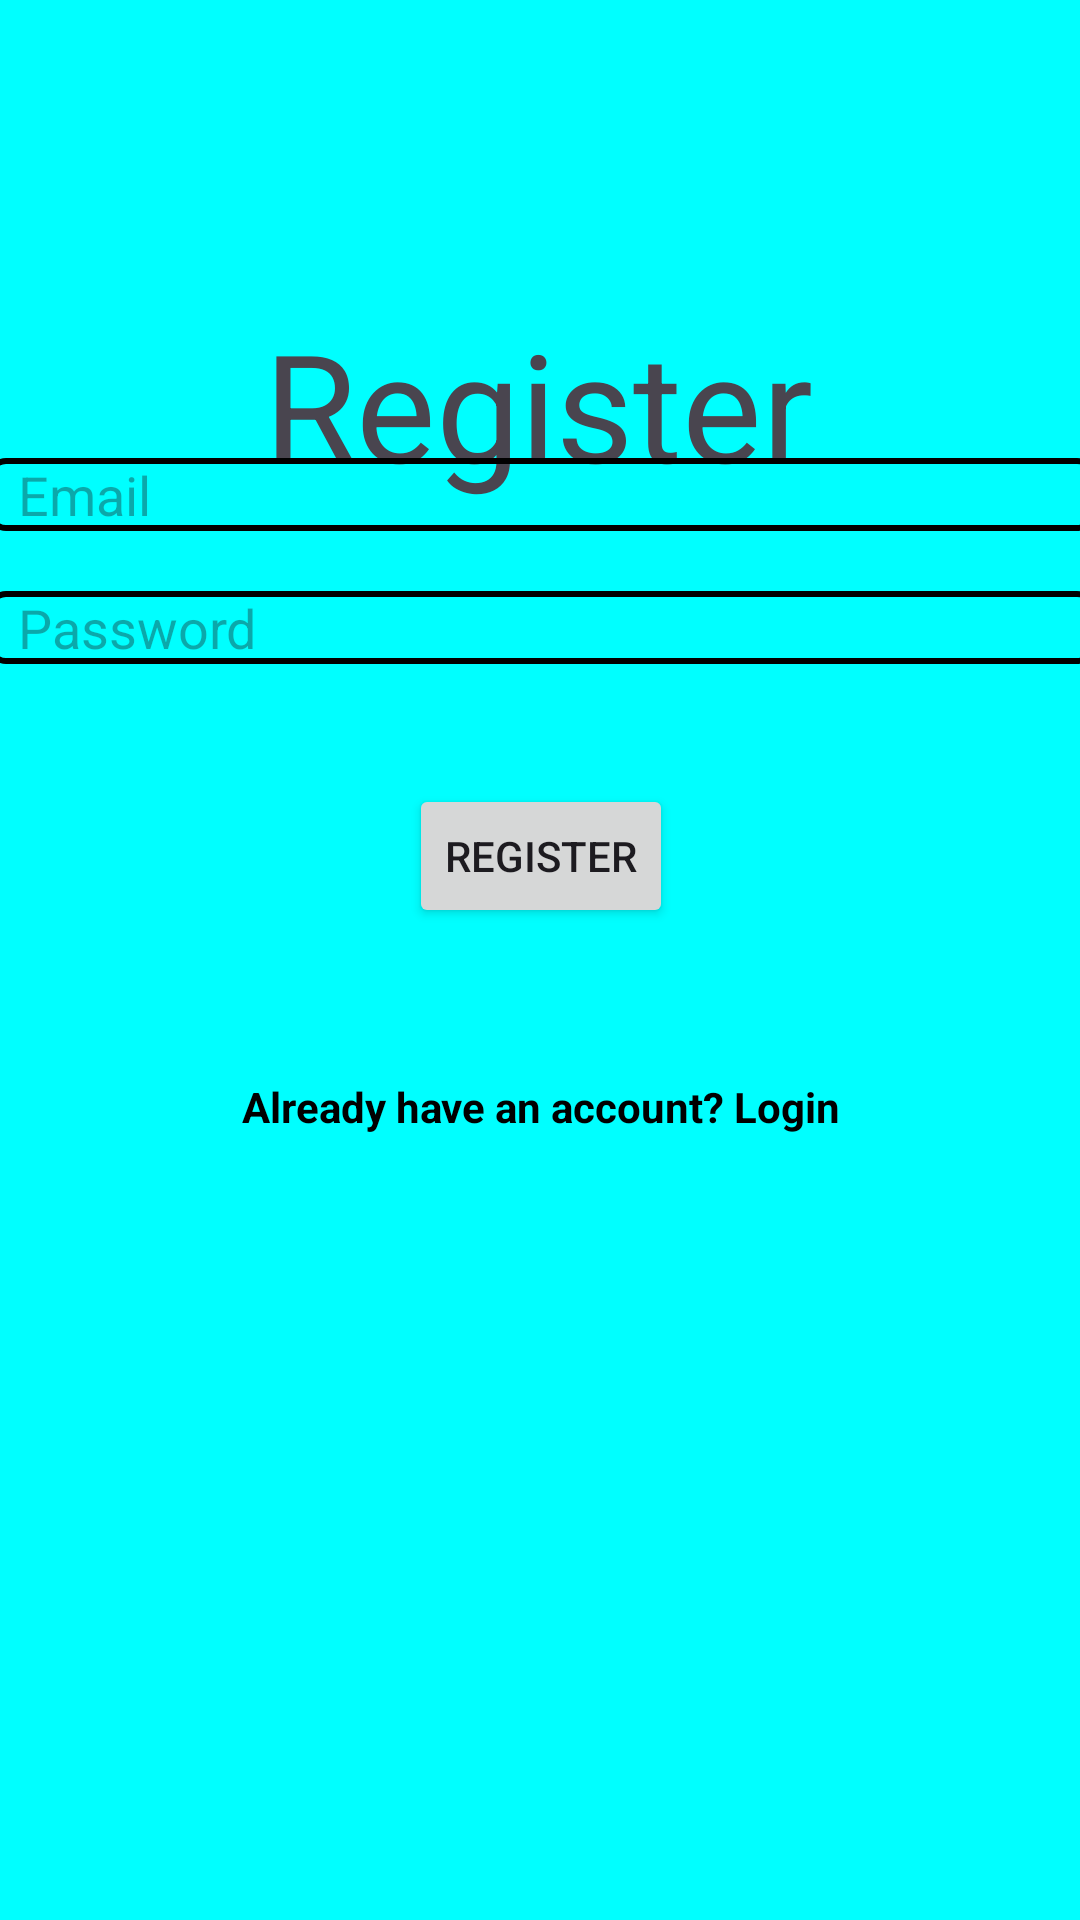

Reconstruct the res/layout file that produces this screen, plus the resources it refers to.
<!-- AndroidManifest.xml: application theme Theme.AuthenticationAppTutorial -->
<!-- res/layout/activity_register.xml -->
<?xml version="1.0" encoding="utf-8"?>
<androidx.constraintlayout.widget.ConstraintLayout xmlns:android="http://schemas.android.com/apk/res/android"
    xmlns:app="http://schemas.android.com/apk/res-auto"
    xmlns:tools="http://schemas.android.com/tools"
    android:layout_width="match_parent"
    android:layout_height="match_parent"
    android:background="#00ffff"
    tools:context=".RegisterActivity">
    <TextView
        android:id="@+id/textView"
        android:layout_width="wrap_content"
        android:layout_height="wrap_content"
        android:text="@string/register"
        android:textSize="50sp"
        app:layout_constraintBottom_toBottomOf="parent"
        app:layout_constraintEnd_toEndOf="parent"
        app:layout_constraintHorizontal_bias="0.498"
        app:layout_constraintStart_toStartOf="parent"
        app:layout_constraintTop_toTopOf="parent"
        app:layout_constraintVertical_bias="0.177" />

    <LinearLayout
        android:layout_width="409dp"
        android:layout_height="544dp"
        android:layout_marginTop="1dp"
        android:orientation="vertical"
        app:layout_constraintBottom_toBottomOf="parent"
        app:layout_constraintEnd_toEndOf="parent"
        app:layout_constraintStart_toStartOf="parent"
        app:layout_constraintTop_toBottomOf="@+id/textView">

        <EditText
            android:id="@+id/edt_email"
            android:layout_width="match_parent"
            android:layout_height="wrap_content"
            android:hint="@string/email"
            android:paddingLeft="10dp"
            android:layout_marginHorizontal="20dp"
            android:layout_marginTop="20dp"
            android:background="@drawable/edt_background"/>

        <EditText
            android:id="@+id/edt_password"
            android:layout_width="match_parent"
            android:layout_height="wrap_content"
            android:hint="@string/password"
            android:paddingLeft="10dp"
            android:layout_marginHorizontal="20dp"
            android:layout_marginTop="20dp"
            android:background="@drawable/edt_background"/>

        <Button
            android:id="@+id/btn_reg"
            android:layout_width="wrap_content"
            android:layout_height="wrap_content"
            android:text="@string/register"
            android:layout_gravity="center"
            android:layout_marginTop="40dp"/>

        <TextView
            android:id="@+id/go_to_login_tv"
            android:layout_width="wrap_content"
            android:layout_height="wrap_content"
            android:text="@string/already_have_an_account_register"
            android:textColor="@color/black"
            android:layout_gravity="center"
            android:layout_marginTop="50dp"
            android:textStyle="bold"
            />

    </LinearLayout>
</androidx.constraintlayout.widget.ConstraintLayout>
<!-- resources referenced by this layout -->
<resources>
  <!-- drawable edt_background (drawable) -->
  <?xml version="1.0" encoding="utf-8"?>
  <shape xmlns:android="http://schemas.android.com/apk/res/android">
      <corners android:radius="5dp"/>
      <stroke android:width="2dp" android:color="@color/green"/>
  </shape>
  <string name="already_have_an_account_register">Already have an account? Login</string>
  <string name="email">Email</string>
  <string name="password">Password</string>
  <string name="register">Register</string>
  <style name="Theme.AuthenticationAppTutorial" parent="Base.Theme.AuthenticationAppTutorial" />
  <style name="Base.Theme.AuthenticationAppTutorial" parent="Theme.Material3.DayNight.NoActionBar">
          
          
      </style>
  <!-- not gathered from this repository: default colours our renderer supplied (Android Studio template values) -->
  <color name="black">#FF000000</color>
</resources>
